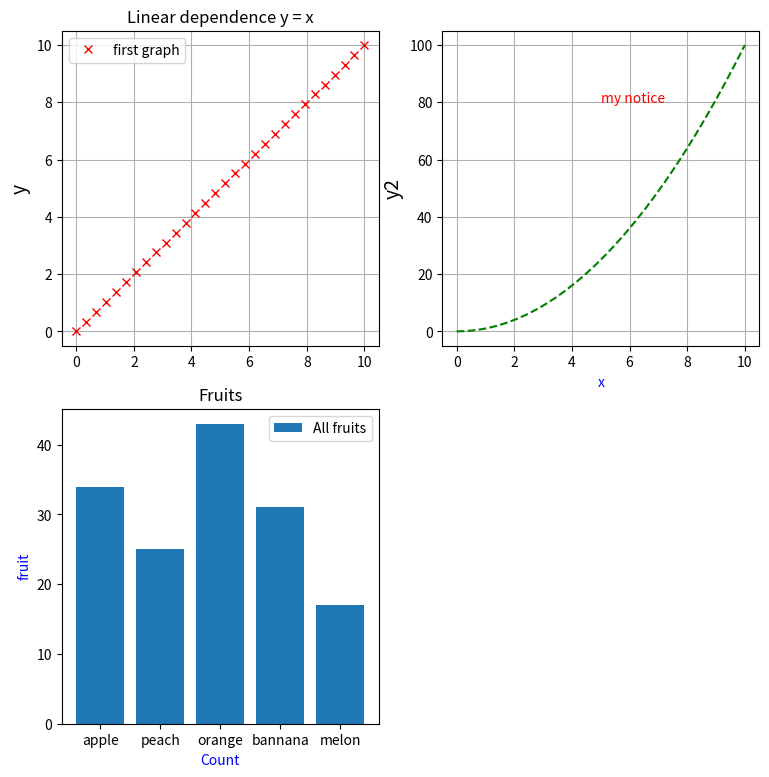

Here is the Python script that generated this plot:
from matplotlib import pyplot as plt
import numpy as np

x = np.linspace(0, 10, 30)
y = x
y2 = [i**2 for i in x]

# first graph
plt.figure(figsize=(9, 9))

plt.subplot(2, 2, 1)
plt.plot(x, y, 'rx', label='first graph')
plt.title('Linear dependence y = x')
plt.ylabel('y', fontsize=14) # axis y
plt.grid() # add grid 
plt.legend()

plt.subplot(2, 2, 2)
plt.plot(x, y2, 'g--') # create graph
plt.xlabel('x', color='blue') # axis x
plt.ylabel('y2', fontsize=14) # axis y
plt.text(5, 80, 'my notice', color='red') # the text on the graph
plt.grid() # add grid 

plt.subplot(2, 2, 3)
fruits = ['apple', 'peach', 'orange', 'bannana', 'melon']
counts = [34, 25, 43, 31, 17] 
plt.bar(fruits, counts, label='All fruits')
plt.title('Fruits')
plt.xlabel('Count', color='blue')
plt.ylabel('fruit', color='blue')
plt.legend()

plt.show()

fig, ax = plt.subplots(figsize=(8, 6))
print(fig, '\n', ax)